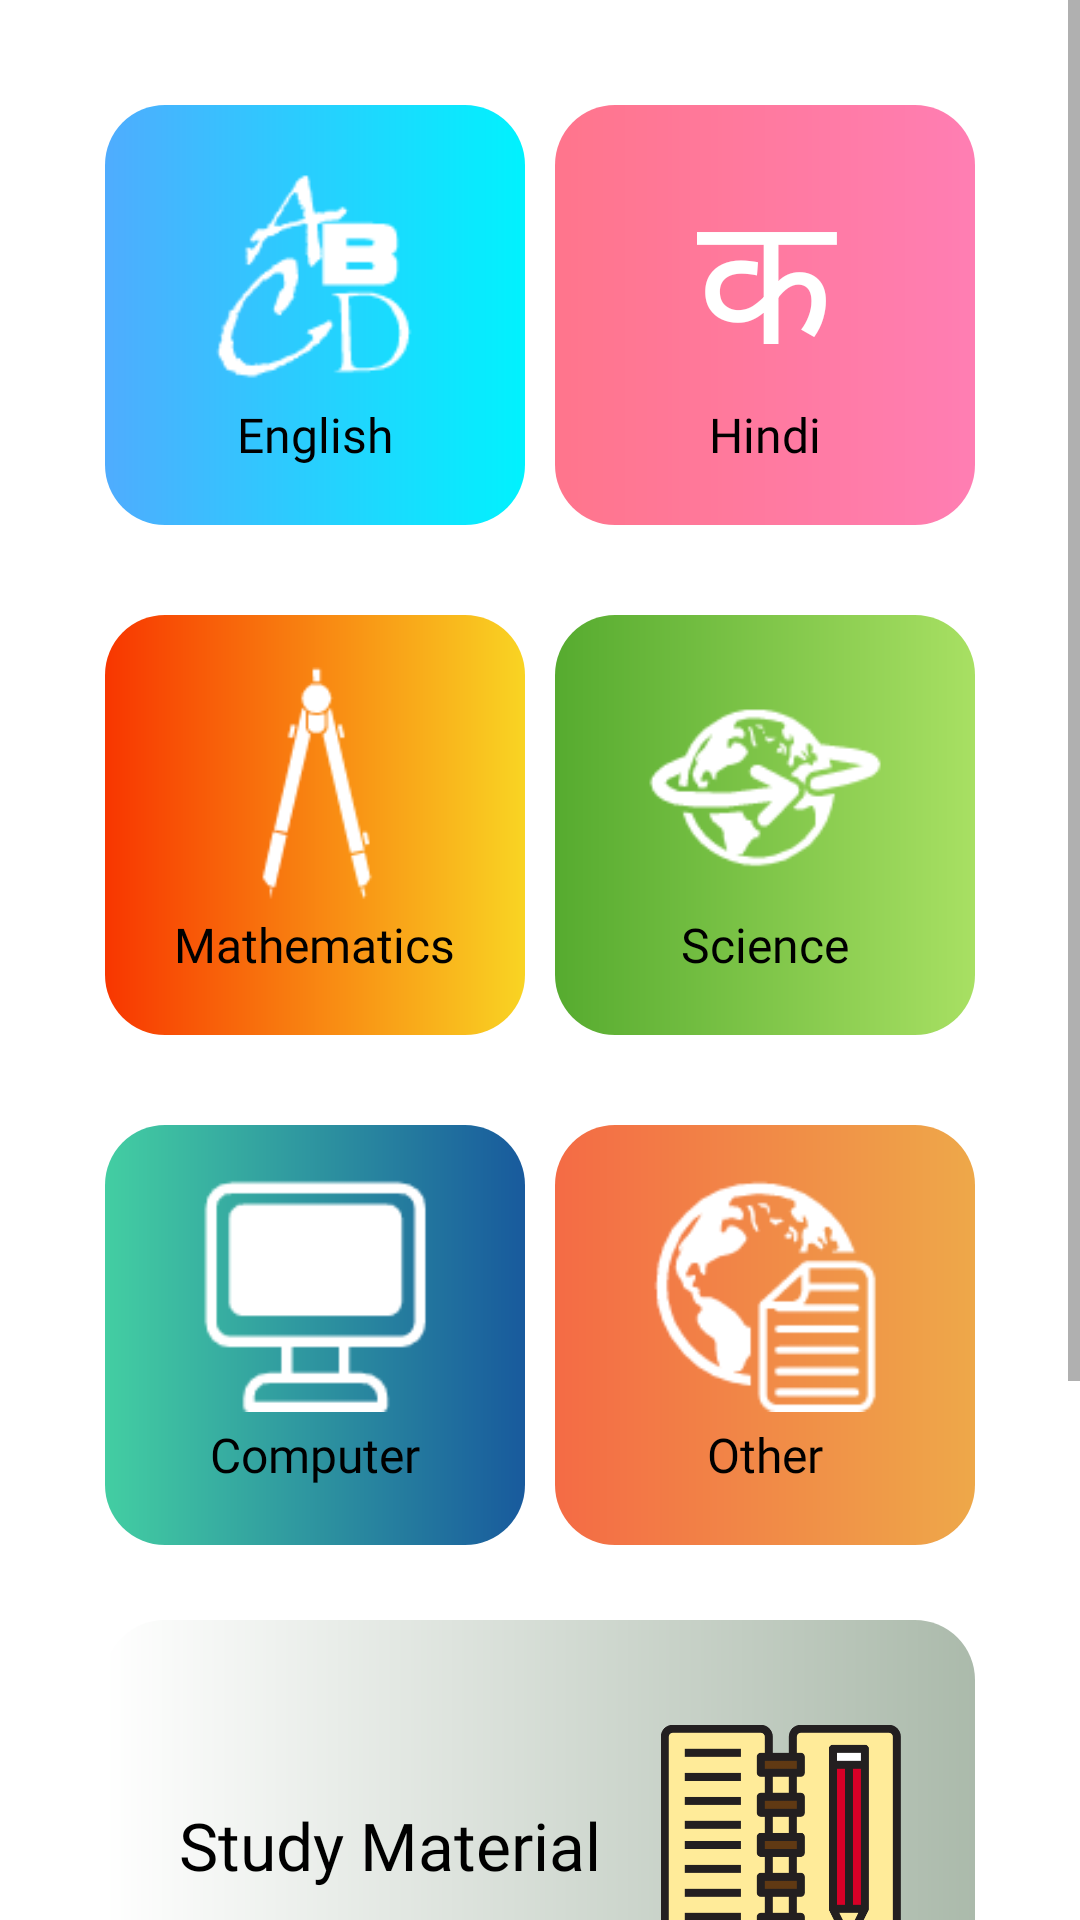

Reconstruct the res/layout file that produces this screen, plus the resources it refers to.
<!-- AndroidManifest.xml: application theme Theme.New_remoteApp -->
<!-- res/layout/activity_in_class_fifth.xml -->
<?xml version="1.0" encoding="utf-8"?>
<ScrollView xmlns:android="http://schemas.android.com/apk/res/android"
    xmlns:app="http://schemas.android.com/apk/res-auto"
    xmlns:tools="http://schemas.android.com/tools"
    android:layout_width="match_parent"
    android:layout_height="match_parent"
    tools:context=".in_class_fifth">

    <LinearLayout
        android:layout_width="match_parent"
        android:layout_height="match_parent"
        android:orientation="vertical"
        android:padding="20dp"
        android:gravity="center"
        >
        <LinearLayout
            android:layout_width="match_parent"
            android:layout_height="150dp"
            android:weightSum="2"
            android:orientation="horizontal"
            android:layout_margin="10dp"
            >
            <LinearLayout
                android:layout_width="0dp"
                android:layout_height="match_parent"
                android:orientation="vertical"
                android:layout_weight="1"
                android:background="@drawable/back_sub1"
                android:layout_margin="5dp"
                android:gravity="center"
                >
                <ImageView
                    android:layout_width="80dp"
                    android:layout_height="80dp"
                    android:src="@drawable/subject_english"
                    android:scaleType="fitCenter"

                    />
                <TextView
                    android:layout_width="wrap_content"
                    android:layout_height="wrap_content"
                    android:text="English"
                    android:layout_margin="3dp"
                    android:textSize="16sp"
                    android:fontFamily="@font/heading_main"
                    android:textColor="#000"
                    />
            </LinearLayout>
            <LinearLayout
                android:layout_width="0dp"
                android:layout_height="match_parent"
                android:orientation="vertical"
                android:layout_weight="1"
                android:background="@drawable/back_sub2"
                android:layout_margin="5dp"
                android:gravity="center"
                >
                <TextView
                    android:layout_width="80dp"
                    android:layout_height="80dp"
                    android:text="क"
                    android:gravity="center"
                    android:textSize="60sp"
                    android:textColor="#fff"
                    />
                <TextView
                    android:layout_width="wrap_content"
                    android:layout_height="wrap_content"
                    android:text="Hindi"
                    android:layout_margin="3dp"
                    android:textSize="16sp"
                    android:fontFamily="@font/heading_main"
                    android:textColor="#000"
                    />
            </LinearLayout>
        </LinearLayout>
        <LinearLayout
            android:layout_width="match_parent"
            android:layout_height="150dp"
            android:weightSum="2"
            android:orientation="horizontal"
            android:layout_margin="10dp"

            >
            <LinearLayout
                android:layout_width="0dp"
                android:layout_height="match_parent"
                android:orientation="vertical"
                android:layout_weight="1"
                android:background="@drawable/back_sub3"
                android:layout_margin="5dp"
                android:gravity="center"
                >
                <ImageView
                    android:layout_width="80dp"
                    android:layout_height="80dp"
                    android:src="@drawable/subject_maths"
                    android:scaleType="fitCenter"

                    />
                <TextView
                    android:layout_width="wrap_content"
                    android:layout_height="wrap_content"
                    android:text="Mathematics"
                    android:layout_margin="3dp"
                    android:textSize="16sp"
                    android:fontFamily="@font/heading_main"
                    android:textColor="#000"
                    />
            </LinearLayout>
            <LinearLayout
                android:layout_width="0dp"
                android:layout_height="match_parent"
                android:orientation="vertical"
                android:layout_weight="1"
                android:background="@drawable/back_sub4"
                android:layout_margin="5dp"
                android:gravity="center"
                >
                <ImageView
                    android:layout_width="80dp"
                    android:layout_height="80dp"
                    android:src="@drawable/subject_science"
                    android:scaleType="fitCenter"

                    />
                <TextView
                    android:layout_width="wrap_content"
                    android:layout_height="wrap_content"
                    android:text="Science"
                    android:layout_margin="3dp"
                    android:textSize="16sp"
                    android:fontFamily="@font/heading_main"
                    android:textColor="#000"
                    />
            </LinearLayout>
        </LinearLayout>
        <LinearLayout
            android:layout_width="match_parent"
            android:layout_height="150dp"
            android:weightSum="2"
            android:orientation="horizontal"
            android:layout_margin="10dp"

            >
            <LinearLayout
                android:layout_width="0dp"
                android:layout_height="match_parent"
                android:orientation="vertical"
                android:layout_weight="1"
                android:background="@drawable/back_sub5"
                android:layout_margin="5dp"
                android:gravity="center"
                >
                <ImageView
                    android:layout_width="80dp"
                    android:layout_height="80dp"
                    android:src="@drawable/subject_computer"
                    android:scaleType="fitCenter"
                    />
                <TextView
                    android:layout_width="wrap_content"
                    android:layout_height="wrap_content"
                    android:text="Computer"
                    android:layout_margin="3dp"
                    android:textSize="16sp"
                    android:fontFamily="@font/heading_main"
                    android:textColor="#000"
                    />
            </LinearLayout>
            <LinearLayout
                android:layout_width="0dp"
                android:layout_height="match_parent"
                android:orientation="vertical"
                android:layout_weight="1"
                android:background="@drawable/back_sub6"
                android:layout_margin="5dp"
                android:gravity="center"
                >
                <ImageView
                    android:layout_width="80dp"
                    android:layout_height="80dp"
                    android:src="@drawable/subject_other"
                    />
                <TextView
                    android:layout_width="wrap_content"
                    android:layout_height="wrap_content"
                    android:text="Other"
                    android:layout_margin="3dp"
                    android:textSize="16sp"
                    android:fontFamily="@font/heading_main"
                    android:textColor="#000"
                    />
            </LinearLayout>
        </LinearLayout>
        <LinearLayout
            android:layout_width="match_parent"
            android:layout_height="150dp"
            android:layout_marginTop="10dp"
            android:layout_marginBottom="10dp"
            android:layout_marginRight="15dp"
            android:layout_marginLeft="15dp"
            android:orientation="horizontal"
            android:weightSum="3"
            android:gravity="center"
            android:background="@drawable/study_material_back"
            android:padding="5dp"
            >

            <TextView
                android:layout_width="wrap_content"
                android:layout_height="wrap_content"
                android:text="@string/study_material"
                android:textSize="22sp"
                android:fontFamily="@font/heading_main"
                android:gravity="center"
                android:textColor="#000"
                android:layout_marginRight="10dp"
                />
            <ImageView
                android:layout_width="80dp"
                android:layout_height="80dp"
                android:src="@drawable/study_material"
                android:scaleType="fitCenter"
                android:layout_marginLeft="10dp"
                />
        </LinearLayout>

        <LinearLayout
            android:layout_width="match_parent"
            android:layout_height="150dp"
            android:layout_marginTop="10dp"
            android:layout_marginBottom="10dp"
            android:layout_marginRight="15dp"
            android:layout_marginLeft="15dp"
            android:orientation="horizontal"
            android:weightSum="3"
            android:gravity="center"
            android:background="@drawable/back_ebook"
            >
            <ImageView
                android:layout_width="100dp"
                android:layout_height="100dp"
                android:src="@drawable/ebook"
                android:scaleType="fitCenter"
                android:layout_marginRight="10dp"
                />
            <TextView
                android:layout_width="wrap_content"
                android:layout_height="wrap_content"
                android:text="@string/e_book"
                android:textSize="22sp"
                android:fontFamily="@font/heading_main"
                android:gravity="center"
                android:textColor="#000"
                android:layout_marginLeft="10dp"
                />
        </LinearLayout>


    </LinearLayout>


</ScrollView>
<!-- resources referenced by this layout -->
<resources>
  <!-- drawable back_ebook (drawable) -->
  <?xml version="1.0" encoding="utf-8"?>
  <shape xmlns:android="http://schemas.android.com/apk/res/android">
      <corners android:radius="20dp" />
      <gradient android:startColor="#abbaab"
          android:endColor="#ffffff"
          android:type="linear"
          android:angle="0"
          />
  </shape>
  <!-- drawable back_sub1 (drawable) -->
  <?xml version="1.0" encoding="utf-8"?>
  <shape xmlns:android="http://schemas.android.com/apk/res/android">
      <corners android:radius="20dp" />
      <gradient android:startColor="#4facfe"
          android:endColor="#00f2fe"
          android:type="linear"
          />
  </shape>
  <!-- drawable back_sub2 (drawable) -->
  <?xml version="1.0" encoding="utf-8"?>
  <shape xmlns:android="http://schemas.android.com/apk/res/android">
      <corners android:radius="20dp" />
      <gradient android:startColor="#ff758c"
          android:endColor="#ff7eb3"
          android:type="linear"
          />
  </shape>
  <!-- drawable back_sub3 (drawable) -->
  <?xml version="1.0" encoding="utf-8"?>
  <shape xmlns:android="http://schemas.android.com/apk/res/android">
      <corners android:radius="20dp" />
      <gradient android:startColor="#f83600"
          android:endColor="#f9d423"
          android:type="linear"
          android:angle="0"
          />
  </shape>
  <!-- drawable back_sub4 (drawable) -->
  <?xml version="1.0" encoding="utf-8"?>
  <shape xmlns:android="http://schemas.android.com/apk/res/android">
      <corners android:radius="20dp" />
      <gradient android:startColor="#56ab2f"
          android:endColor="#a8e063"
          android:type="linear"
          android:angle="0"
          />
  </shape>
  <!-- drawable back_sub5 (drawable) -->
  <?xml version="1.0" encoding="utf-8"?>
  <shape xmlns:android="http://schemas.android.com/apk/res/android">
      <corners android:radius="20dp" />
      <gradient android:startColor="#43cea2"
          android:endColor="#185a9d"
          android:type="linear"
          android:angle="0"
          />
  </shape>
  <!-- drawable back_sub6 (drawable) -->
  <?xml version="1.0" encoding="utf-8"?>
  <shape xmlns:android="http://schemas.android.com/apk/res/android">
      <corners android:radius="20dp" />
      <gradient android:startColor="#f46b45"
          android:endColor="#eea849"
          android:type="linear"
          android:angle="0"
          />
  </shape>
  <!-- drawable study_material: png bitmap (drawable, 10905 bytes) -->
  <!-- drawable study_material_back (drawable) -->
  <?xml version="1.0" encoding="utf-8"?>
  <shape xmlns:android="http://schemas.android.com/apk/res/android">
      <corners android:radius="20dp" />
      <gradient android:startColor="#ffffff"
          android:endColor="#abbaab"
          android:type="linear"
          android:angle="0"
          />
  </shape>
  <!-- drawable subject_english: png bitmap (drawable, 2332 bytes) -->
  <!-- drawable subject_maths: png bitmap (drawable, 1656 bytes) -->
  <!-- drawable subject_other: png bitmap (drawable, 2748 bytes) -->
  <!-- drawable subject_science: png bitmap (drawable, 2393 bytes) -->
  <string name="e_book">E-Book</string>
  <string name="study_material">Study Material</string>
  <style name="Theme.New_remoteApp" parent="Theme.MaterialComponents.DayNight.DarkActionBar">
          
          <item name="colorPrimary">@color/task_bar</item>
          <item name="colorPrimaryVariant">@color/task_back</item>
          <item name="colorOnPrimary">@color/white</item>
          
          <item name="colorSecondary">@color/teal_200</item>
          <item name="colorSecondaryVariant">@color/teal_700</item>
          <item name="colorOnSecondary">@color/black</item>
          
          <item name="android:statusBarColor" tools:targetApi="l">?attr/colorPrimaryVariant</item>
          
      </style>
  <color name="task_bar">#01579B</color>
  <color name="task_back">#0277BD</color>
  <color name="white">#FFFFFFFF</color>
  <color name="teal_200">#FF03DAC5</color>
  <color name="teal_700">#FF018786</color>
  <color name="black">#FF000000</color>
</resources>
